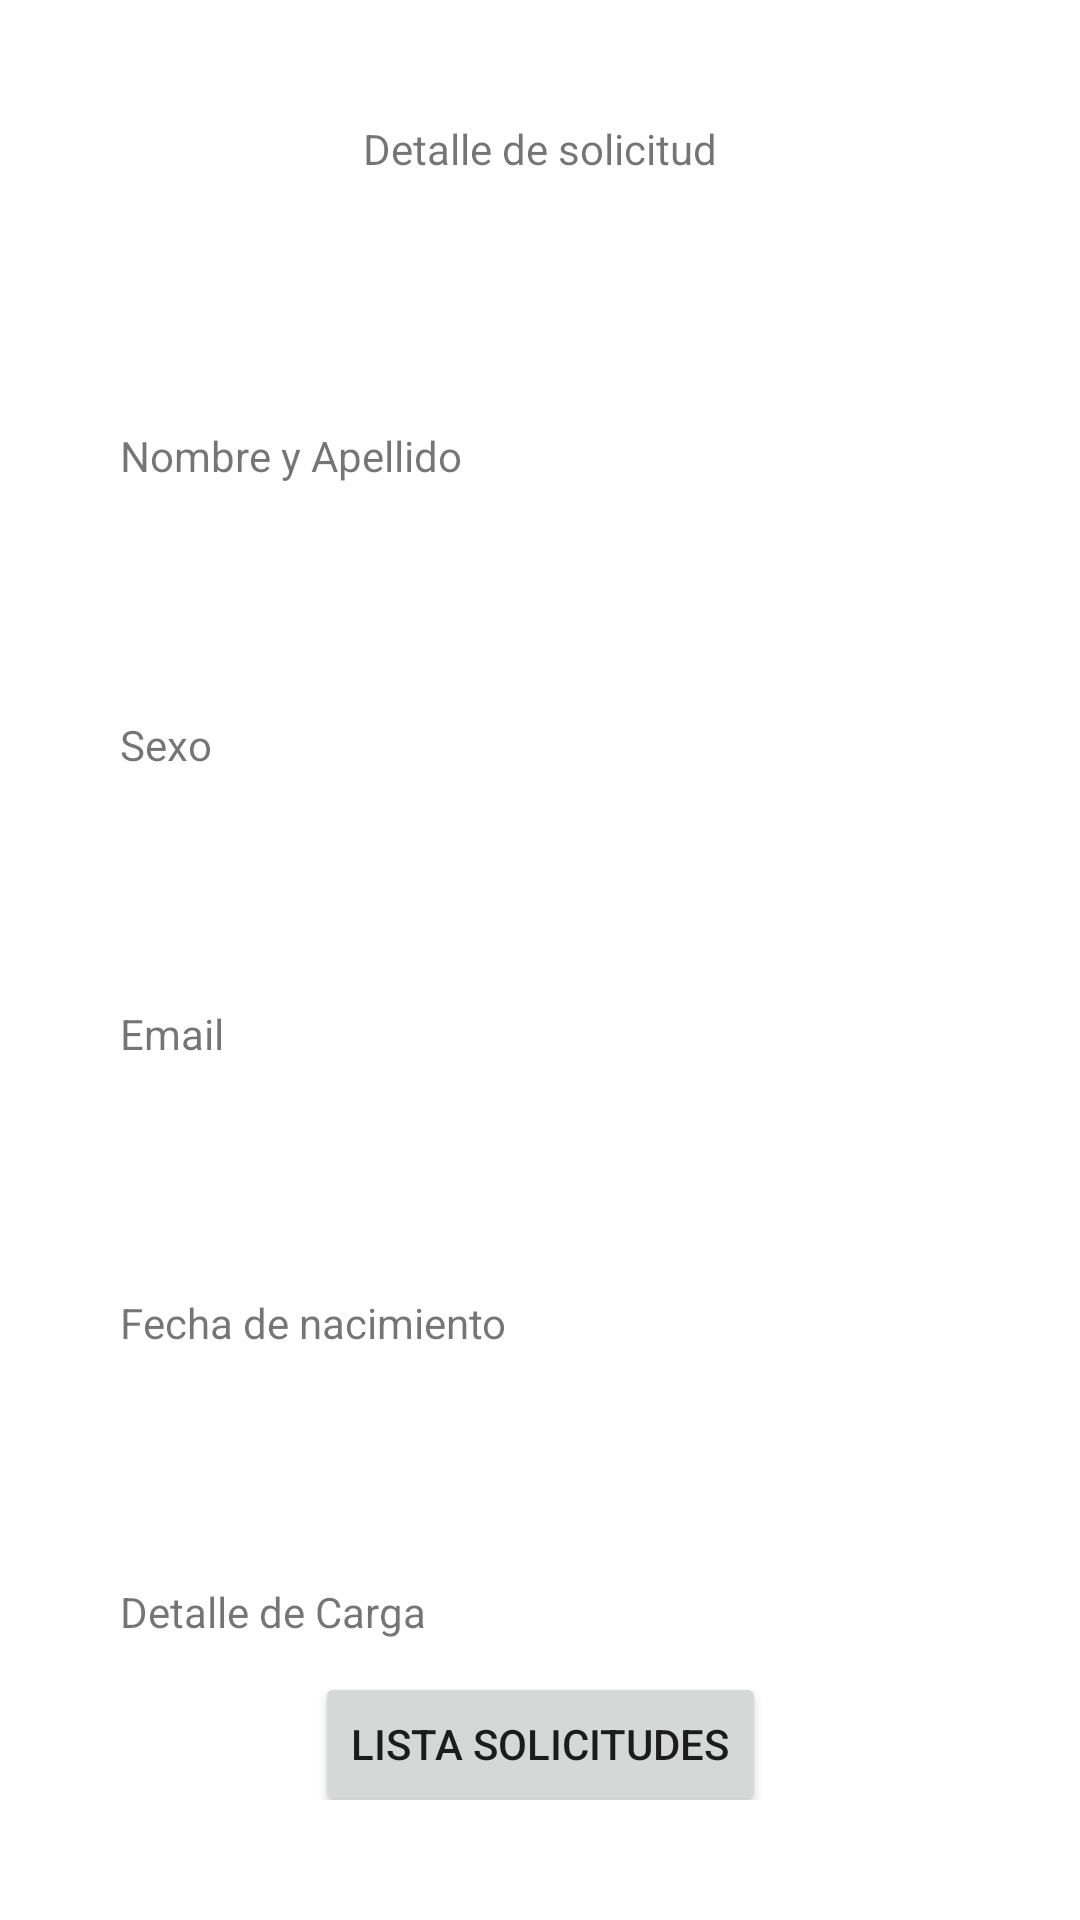

This screen was rendered from an Android layout file. Write that file and the resources it references.
<!-- AndroidManifest.xml: application theme Theme.AppMovil -->
<!-- res/layout/activity_detalle_solicitud.xml -->
<?xml version="1.0" encoding="utf-8"?>
<androidx.constraintlayout.widget.ConstraintLayout xmlns:android="http://schemas.android.com/apk/res/android"
    xmlns:app="http://schemas.android.com/apk/res-auto"
    xmlns:tools="http://schemas.android.com/tools"
    android:layout_width="match_parent"
    android:layout_height="wrap_content"
    android:padding="40dp"
    tools:context=".Detalle_Solicitud">

    <TextView
        android:id="@+id/textViewSolDetalle"
        android:layout_width="wrap_content"
        android:layout_height="wrap_content"
        android:text="Detalle de solicitud"
        app:layout_constraintEnd_toEndOf="parent"
        app:layout_constraintStart_toStartOf="parent"
        app:layout_constraintTop_toTopOf="parent" />

    <TextView
        android:id="@+id/textViewSolNombreyApellido"
        android:layout_width="match_parent"
        android:layout_height="wrap_content"
        android:layout_marginTop="30dp"
        android:layout_marginBottom="8dp"
        android:text="Nombre y Apellido"
        app:layout_constraintBottom_toTopOf="@+id/textViewSexo"
        app:layout_constraintEnd_toEndOf="parent"
        app:layout_constraintStart_toStartOf="parent"
        app:layout_constraintTop_toBottomOf="@+id/textViewSolDetalle" />

    <TextView
        android:id="@+id/textViewSexo"
        android:layout_width="match_parent"
        android:layout_height="wrap_content"
        android:layout_marginTop="16dp"
        android:layout_marginBottom="8dp"
        android:text="Sexo"
        app:layout_constraintBottom_toTopOf="@+id/textViewSolCorreo"
        app:layout_constraintEnd_toEndOf="parent"
        app:layout_constraintHorizontal_bias="0.501"
        app:layout_constraintStart_toStartOf="parent"
        app:layout_constraintTop_toBottomOf="@+id/textViewSolNombreyApellido" />

    <TextView
        android:id="@+id/textViewSolCorreo"
        android:layout_width="match_parent"
        android:layout_height="wrap_content"
        android:layout_marginTop="16dp"
        android:layout_marginBottom="8dp"
        android:text="Email"
        app:layout_constraintBottom_toTopOf="@+id/textViewSolFechaNac"
        app:layout_constraintEnd_toEndOf="parent"
        app:layout_constraintHorizontal_bias="0.501"
        app:layout_constraintStart_toStartOf="parent"
        app:layout_constraintTop_toBottomOf="@+id/textViewSexo" />

    <TextView
        android:id="@+id/textViewSolFechaNac"
        android:layout_width="match_parent"
        android:layout_height="wrap_content"
        android:layout_marginTop="16dp"
        android:layout_marginBottom="8dp"
        android:text="Fecha de nacimiento"
        app:layout_constraintBottom_toTopOf="@+id/textViewDetalledeCarga"
        app:layout_constraintEnd_toEndOf="parent"
        app:layout_constraintHorizontal_bias="0.501"
        app:layout_constraintStart_toStartOf="parent"
        app:layout_constraintTop_toBottomOf="@+id/textViewSolCorreo" />
    

    <TextView
        android:id="@+id/textViewDetalledeCarga"
        android:layout_width="match_parent"
        android:layout_height="wrap_content"
        android:layout_marginTop="16dp"
        android:text="Detalle de Carga"
        app:layout_constraintBottom_toBottomOf="parent"
        app:layout_constraintEnd_toEndOf="parent"
        app:layout_constraintHorizontal_bias="0.501"
        app:layout_constraintStart_toStartOf="parent"
        app:layout_constraintTop_toBottomOf="@+id/textViewSolFechaNac" />

    <Button
        android:id="@+id/btListadoSolicitudes"
        android:layout_width="wrap_content"
        android:layout_height="wrap_content"
        android:layout_marginTop="16dp"
        android:text="Lista Solicitudes"
        app:layout_constraintBottom_toBottomOf="parent"
        app:layout_constraintEnd_toEndOf="parent"
        app:layout_constraintStart_toStartOf="parent"
        app:layout_constraintTop_toBottomOf="@+id/textViewDetalledeCarga" />
    

</androidx.constraintlayout.widget.ConstraintLayout>
<!-- resources referenced by this layout -->
<resources>
  <style name="Theme.AppMovil" parent="Theme.MaterialComponents.DayNight.NoActionBar">
          
          <item name="colorPrimary">@color/purple_500</item>
          <item name="colorPrimaryVariant">@color/purple_700</item>
          <item name="colorOnPrimary">@color/white</item>
          
          <item name="colorSecondary">@color/teal_200</item>
          <item name="colorSecondaryVariant">@color/teal_700</item>
          <item name="colorOnSecondary">@color/black</item>
          
          <item name="android:statusBarColor" tools:targetApi="l">?attr/colorPrimaryVariant</item>
          
      </style>
  <!-- not gathered from this repository: default colours our renderer supplied (Android Studio template values) -->
  <color name="purple_500">#FF6200EE</color>
  <color name="purple_700">#FF3700B3</color>
  <color name="teal_200">#FF03DAC5</color>
  <color name="teal_700">#FF018786</color>
  <color name="black">#FF000000</color>
  <color name="white">#FFFFFFFF</color>
</resources>
